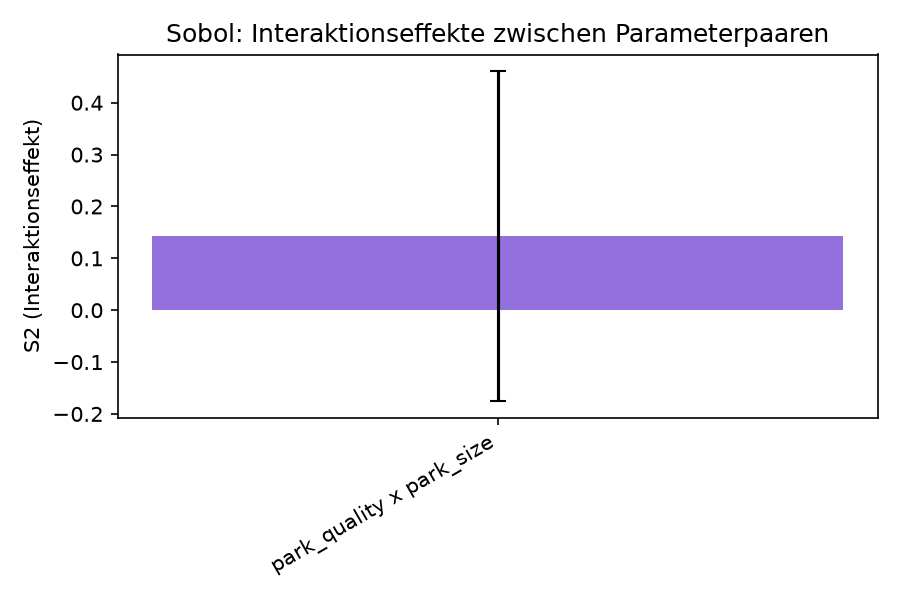

The file beside this chart, header and first rows:
param_1, param_2, S2, S2_conf
park_quality, park_size, 0.143, 0.3182
